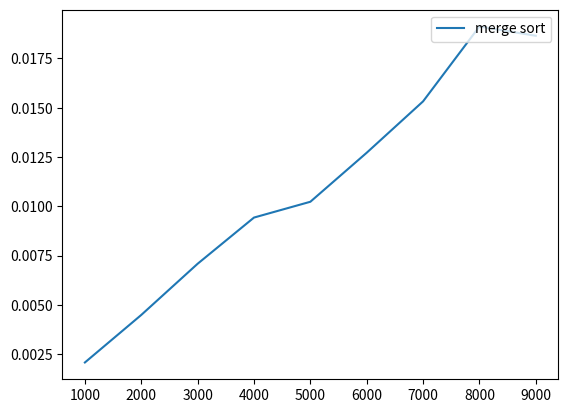

This figure's Python source:
from random import randint
import time
import matplotlib.pyplot as plt

def mergeSort(arr,left,right):
    if(left<right):
        mid = (left+right)//2
        mergeSort(arr,left,mid)
        mergeSort(arr,mid+1,right)
        merge(arr,left,mid,right)

def merge(arr,left,mid,right):
    n1 = mid-left+1
    n2 = right-mid
    leftArr = [0]*n1
    rightArr = [0]*n2
    for i in range(n1):
        leftArr[i] = arr[left+i]
    for j in range(n2):
        rightArr[j] = arr[mid+1+j]
    i=0
    j=0
    k=left
    while(i<n1 and j<n2):
        if(leftArr[i]<rightArr[j]):
            arr[k] = leftArr[i]
            i+=1
        else:
            arr[k] = rightArr[j]
            j+=1
        k+=1
    while(i<n1):
        arr[k]=leftArr[i]
        i+=1
        k+=1
    while(j<n2):
        arr[k]=rightArr[j]
        j+=1
        k+=1
def main():
    x=[]
    y=[]
    for n in range(1000,10000,1000):
        x.append(n)
        a=[]
        for i in range(n):
            a.append(randint(1,n))
        start = time.time()
        mergeSort(a,0,n-1)
        end = time.time()
        gap=end-start
        y.append(gap)
    plt.plot(x,y,label='merge sort')
    plt.legend(loc='upper right')
    plt.show()

main()